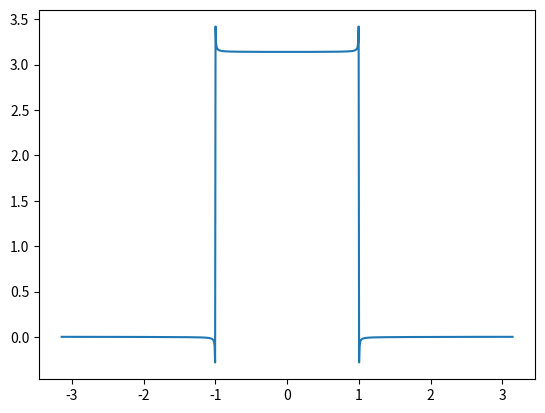

The script that saved this image:
#Plot the invers fourier transform of the signal

import numpy as np
import matplotlib.pyplot as plt


uendelig = 1000

def F(w, t):
    return (np.sin(w)/w)*np.exp(1j*w*t)

w = np.linspace(-uendelig, uendelig, 2000)
t = np.linspace(-np.pi, np.pi, 1000)


def plotF(w, t):
    y = []
    for i in range(len(t)):
        sum = 0
        for k in range(len(w)):
            sum += F(w[k], t[i])

        sum*1/np.pi
        y.append(sum)
    
    plt.plot(t, y, label='w=1')
    plt.show()

plotF(w, t)
    
    
